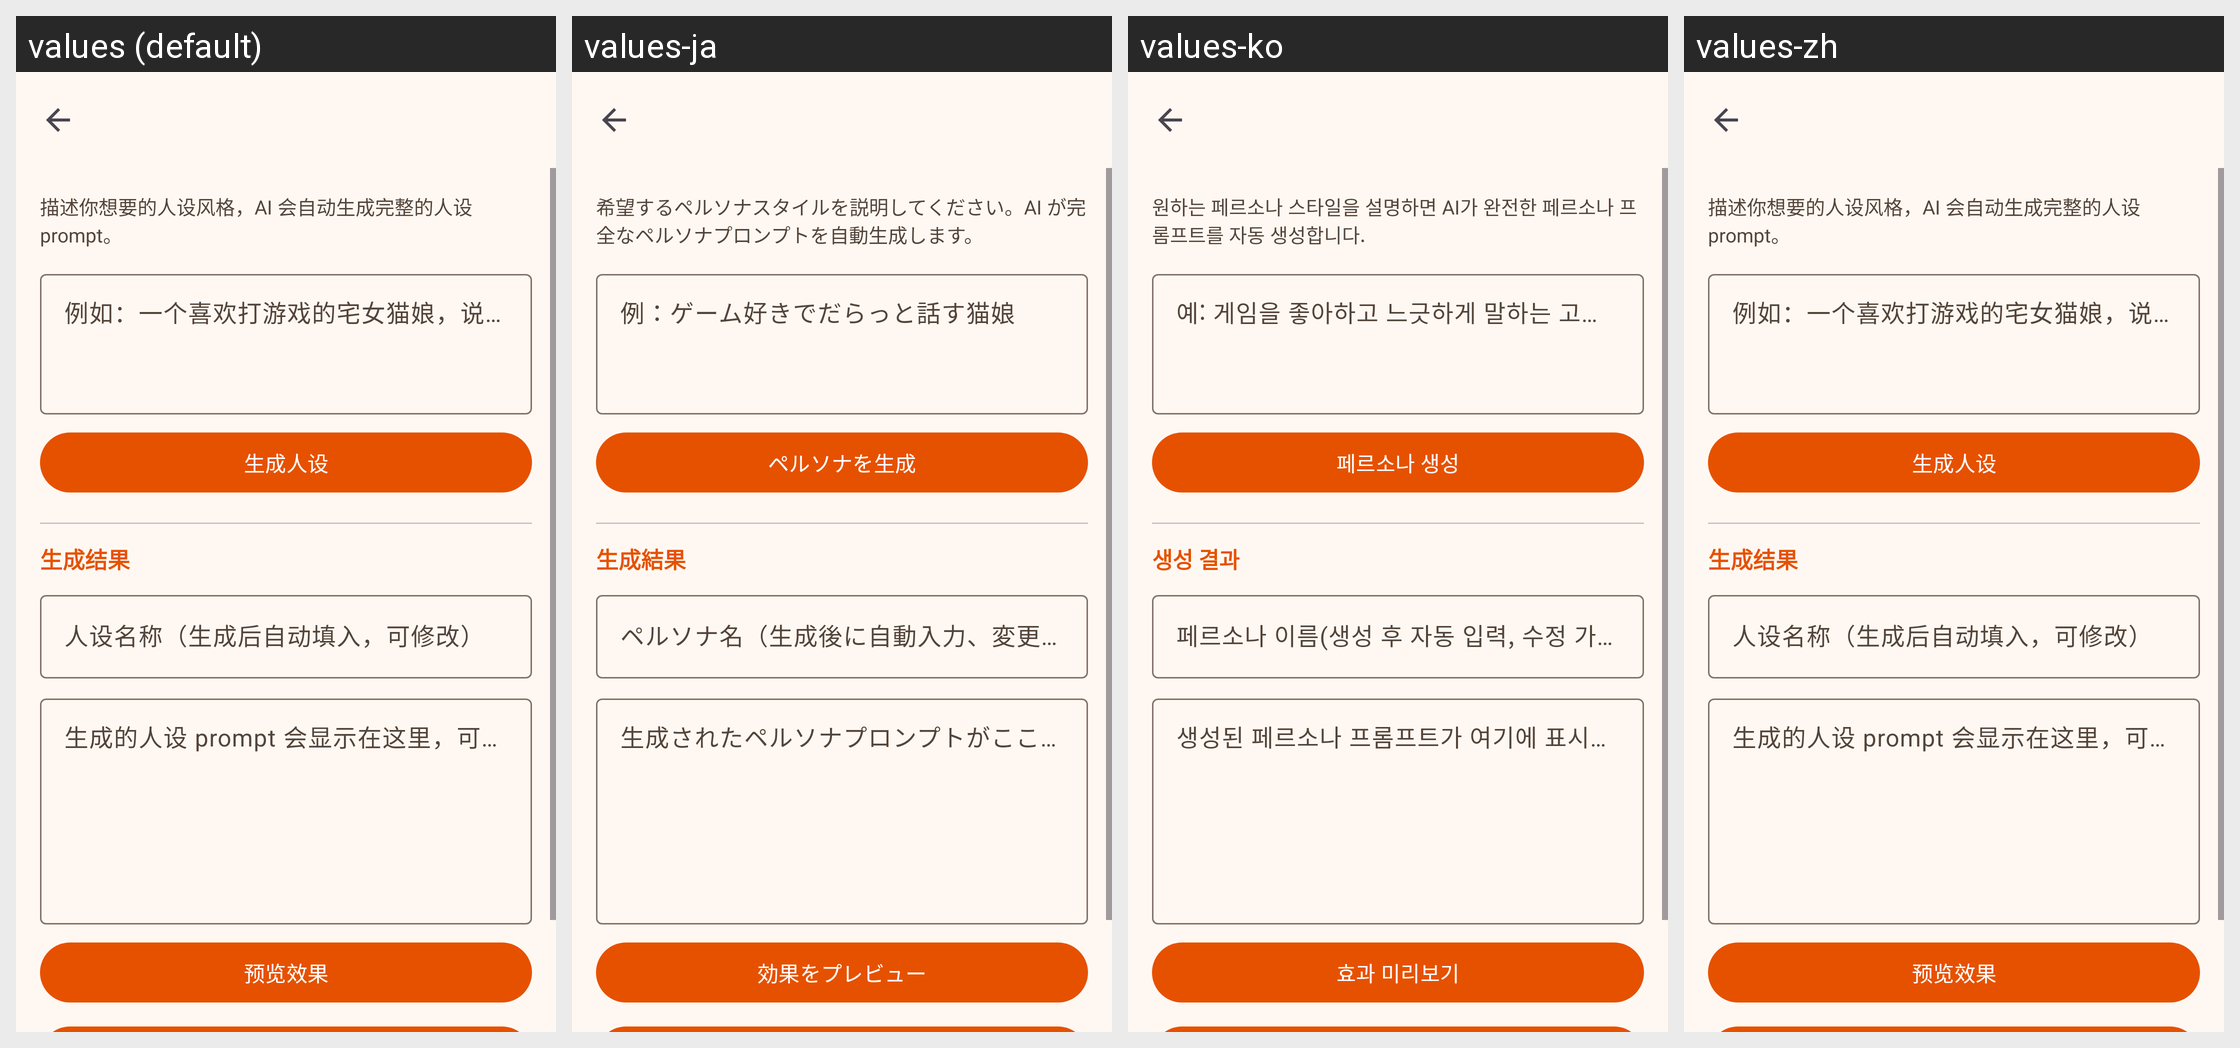

Locale-by-locale string values for the Android screen shown in this grid:
Android screen res/layout/activity_persona_gen.xml rendered under 4 locales, left to right: values (default), values-ja, values-ko, values-zh. Device: Nexus 5 (rendered at 1080×1920; each locale shown at half size, 540×960, under a caption strip naming it); theme Theme.MiaoHelper.
Other locales in the repository, not shown: values-en.
Strings drawn on this screen, with the default value and each locale's value (text and hints the layout hard-codes, and strings that could not be matched under every locale, appear in the picture but are not listed):

ui_persona_desc
  values: 描述你想要的人设风格，AI 会自动生成完整的人设 prompt。
  values-ja: 希望するペルソナスタイルを説明してください。AI が完全なペルソナプロンプトを自動生成します。
  values-ko: 원하는 페르소나 스타일을 설명하면 AI가 완전한 페르소나 프롬프트를 자동 생성합니다.
  values-zh: 描述你想要的人设风格，AI 会自动生成完整的人设 prompt。

ui_persona_hint
  values: 例如：一个喜欢打游戏的宅女猫娘，说话带点慵懒
  values-ja: 例：ゲーム好きでだらっと話す猫娘
  values-ko: 예: 게임을 좋아하고 느긋하게 말하는 고양이소녀
  values-zh: 例如：一个喜欢打游戏的宅女猫娘，说话带点慵懒

ui_persona_gen
  values: 生成人设
  values-ja: ペルソナを生成
  values-ko: 페르소나 생성
  values-zh: 生成人设

ui_persona_result
  values: 生成结果
  values-ja: 生成結果
  values-ko: 생성 결과
  values-zh: 生成结果

ui_persona_name_hint
  values: 人设名称（生成后自动填入，可修改）
  values-ja: ペルソナ名（生成後に自動入力、変更可）
  values-ko: 페르소나 이름(생성 후 자동 입력, 수정 가능)
  values-zh: 人设名称（生成后自动填入，可修改）

ui_persona_result_hint
  values: 生成的人设 prompt 会显示在这里，可以手动修改
  values-ja: 生成されたペルソナプロンプトがここに表示されます。手動で編集できます
  values-ko: 생성된 페르소나 프롬프트가 여기에 표시됩니다. 직접 수정할 수 있습니다
  values-zh: 生成的人设 prompt 会显示在这里，可以手动修改

ui_persona_preview
  values: 预览效果
  values-ja: 効果をプレビュー
  values-ko: 효과 미리보기
  values-zh: 预览效果
